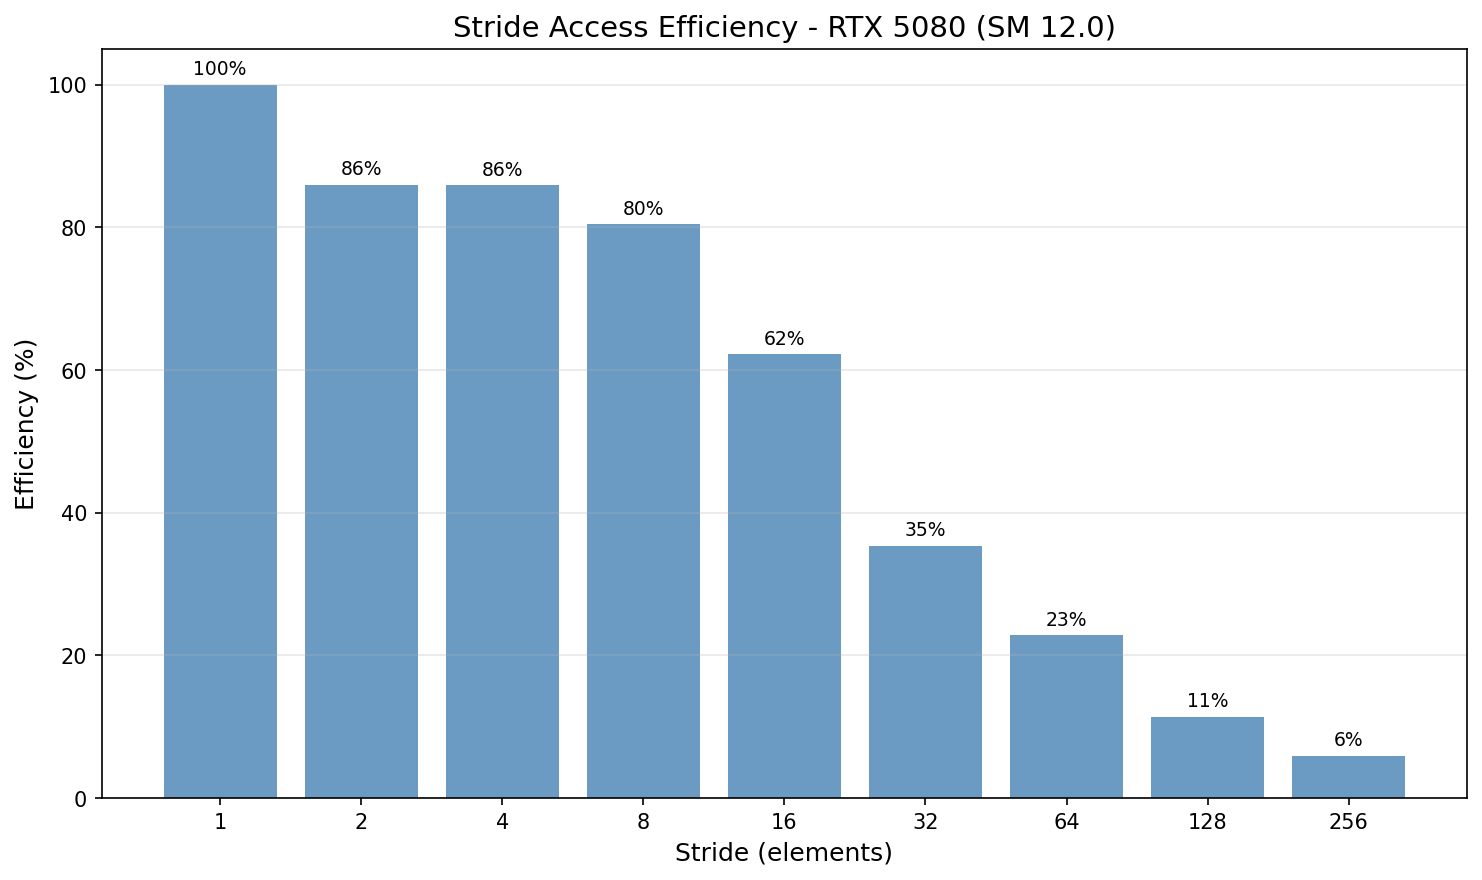

The data file committed next to this chart (first rows):
stride, efficiency_pct
1, 100.0
2, 86.0
4, 85.9
8, 80.4
16, 62.2
32, 35.3
64, 22.8
128, 11.4
256, 5.9
